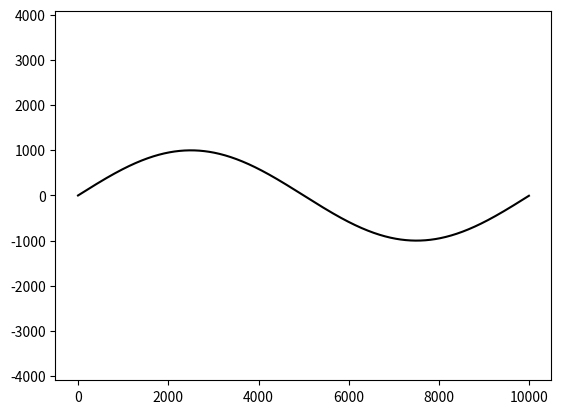

This figure's Python source: (Note: this script raises an exception after producing the figure.)
#!/usr/bin/env python3
# -*- coding: utf-8 -*-
"""
Created on Wed May  6 14:30:57 2020

@author: mhurst
"""

import numpy as np
import matplotlib.pyplot as plt

x = np.arange(0,10000.,10.)

Amplitude = 1000.
Wavelength = 10000.
y = Amplitude*np.sin((2.*np.pi/Wavelength)*x)

plt.plot(x,y,'k-')
plt.axis('equal')

# Give each transect unique ID
TransectCount = 0

# Parameters for tracing along length
CumulativeLength = 0.0
NextPosition = Spacing

# Track spacing and generate profile at desired distances
for i in range(1, len(x)):

    #Update the cumulative length of the line
    dx = x[i]-x[i-1]
    dy = y[i]-y[i-1]
    Distance = np.sqrt(dx**2.+dy**2.)
    CumulativeLength += Distance

    # get orientation and angle of imaginary circle
    LastOrientation = self.Orientation[i-1]
    TempOrientation = self.Orientation[i]
    dOrientation = TempOrientation - LastOrientation
    
    #this logic will be flawed so is a place holder
    if dOrientation > 180:
        dOrientation -= 360
    
    # get a minimum arc length for delta orientation
    MinArcLength = 2*np.pi*NoIntersectionDistance*(dOrientation/360.)

    # Test to see if we're going to create a cross section
    while CumulativeLength > NextPosition:

        #calculate point for section
        DistanceToStepBack = CumulativeLength - NextPosition
        dX = DistanceToStepBack * np.sin( np.radians( TempOrientation ) )
        dY = DistanceToStepBack * np.cos( np.radians( TempOrientation ) )
        
        # find the point for the transect along the line
        PointX = self.Nodes[i+1].X - dX
        PointY = self.Nodes[i+1].Y - dY

        #Create cross section line
        #Get line orientation
        if TempOrientation < 0:
            TransectOrientation = TempOrientation + 90.
        else:
            TransectOrientation = TempOrientation - 90.

        """ if self.ID == "3":
            print(TempOrientation)
            print(TransectOrientation)

            X1 = PointX + TransectLength2Sea * np.sin( np.radians( TransectOrientation ) )
            Y1 = PointY + TransectLength2Sea * np.cos( np.radians( TransectOrientation ) )
            X2 = PointX - TransectLength2Land * np.sin( np.radians( TransectOrientation ) )
            Y2 = PointY - TransectLength2Land * np.cos( np.radians( TransectOrientation ) )
            
            plt.plot(X1,Y1,'bo')
            plt.plot(X2,Y2,'ro')
            plt.plot([X1,X2],[Y1,Y2],'k--')
            plt.show()
            sys.exit() """

        #Calculate start and end nodes and generate Transect
        X1 = PointX + TransectLength2Sea * np.sin( np.radians( TransectOrientation ) )
        Y1 = PointY + TransectLength2Sea * np.cos( np.radians( TransectOrientation ) )
        X2 = PointX - TransectLength2Land * np.sin( np.radians( TransectOrientation ) )
        Y2 = PointY - TransectLength2Land * np.cos( np.radians( TransectOrientation ) )
        self.Transects.append( Transect( Node(PointX, PointY), Node(X1, Y1), Node(X2, Y2), str(self.ID), str(TransectCount) ) )

        # update to find next transect
        TransectCount += 1
        NextPosition += Spacing





plt.show()
